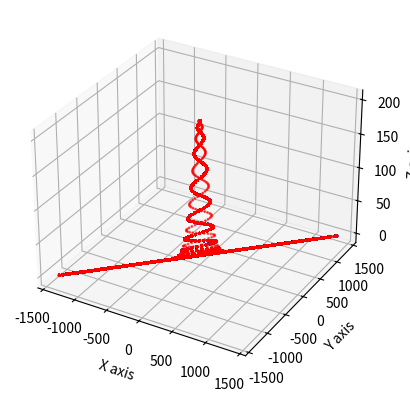

Reproduce this figure in Python.
import numpy as np
import matplotlib.pyplot as plt
from mpl_toolkits.mplot3d import Axes3D



fig_1 = plt.figure()
ax = fig_1.add_subplot(111, projection='3d')
samNum1 = 1000
spConst1 = 5.0
t = np.linspace(0,89*np.pi, samNum1)
T, Z = np.meshgrid(t, [1,8])
X = spConst1 * (np.cos(T) + T* np.sin(T))
Y = spConst1 * (np.sin(T) - T * np.cos(T))
coords = np.zeros([samNum1, 3])
coords[:,0] = spConst1 * (np.cos(t) + t * np.sin(t)) # x coord
coords[:,1] = spConst1 * (np.sin(t) - t * np.cos(t)) # y coord
amp1 = 200
sigma_x1 = -75.0
sigma_y1 = -75.0
theta1 = np.pi
a1 = np.cos(theta1)**2 / (2 * sigma_x1**2) + np.sin(theta1)**2 / (2 * sigma_y1**2)
b1 = np.sin(2 * theta1) / (4 * sigma_x1**2) - np.sin(2 * theta1) / (4 * sigma_y1**2)
c1 = -np.sin(theta1)**2 / (2 * sigma_x1**2) + np.cos(theta1)**2 / (2 * sigma_y1**2)
coords[:,2] = amp1 * np.exp(-(a1 * coords[:,0]**2 - 2 * b1 * coords[:,0]*coords[:,1] + c1 * coords[:,1]**2)) # z coord
Z[1,:] = coords[:,2]
#ax.plot_surface(X,Y,Z)
for Z in range(0, 100):
    ax.scatter(coords[:,0], coords[:,0], coords[:,2],  s=1, c='blue')
for Z in range(100, 200):
    ax.scatter(coords[:,0], coords[:,0], coords[:,2],  s=1, c='red')
ax.set_xlabel('X axis')
ax.set_ylabel('Y axis')
ax.set_zlabel('Z axis')














###third spiral

fig = plt.figure()
#ax = fig.add_subplot(111, projection='3d')
samNum = 1000
spConst = -5.0
t = np.linspace(0,89*np.pi, samNum)
T, Z = np.meshgrid(t, [1,8])
X = spConst * (np.cos(T) + T* np.sin(T))
Y = spConst * (np.sin(T) - T * np.cos(T))
coords = np.zeros([samNum, 3])
coords[:,0] = spConst * (np.cos(t) + t * np.sin(t)) # x coord
coords[:,1] = spConst * (np.sin(t) - t * np.cos(t)) # y coord
amp = 200
sigma_x = -75.0
sigma_y = -75.0
theta = np.pi
a = np.cos(theta)**2 / (2 * sigma_x**2) + np.sin(theta)**2 / (2 * sigma_y**2)
b = np.sin(2 * theta) / (4 * sigma_x**2) - np.sin(2 * theta) / (4 * sigma_y**2)
c = -np.sin(theta)**2 / (2 * sigma_x**2) + np.cos(theta)**2 / (2 * sigma_y**2)
coords[:,2] = amp * np.exp(-(a * coords[:,0]**2 - 2 * b * coords[:,0]*coords[:,1] + c * coords[:,1]**2)) # z coord
Z[1,:]= coords[:,2]
#ax.plot_surface(X,Y,Z)

ax.scatter(coords[:,0], coords[:,0], coords[:,2],  s=1, c='red')
ax.set_xlabel('X axis')
ax.set_ylabel('Y axis')
ax.set_zlabel('Z axis')
plt.show()


